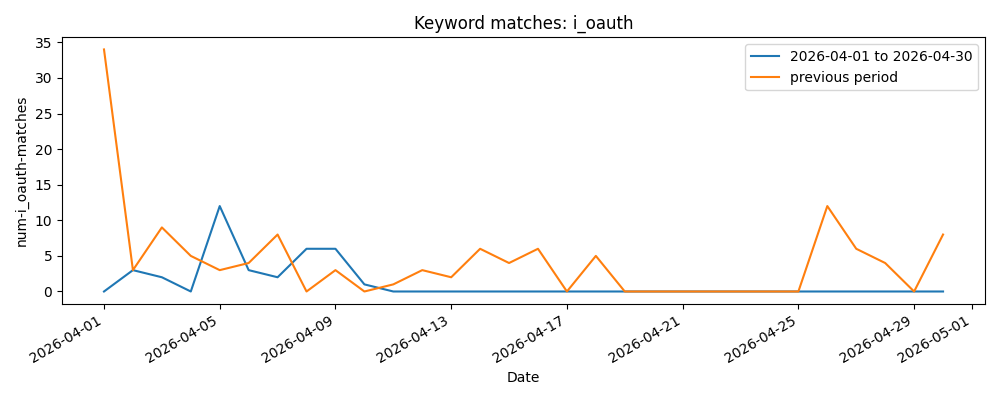

The data file committed next to this chart (first rows):
date, num-i_oauth-matches
2026-04-01, 0
2026-04-02, 3
2026-04-03, 2
2026-04-04, 0
2026-04-05, 12
2026-04-06, 3
2026-04-07, 2
2026-04-08, 6
2026-04-09, 6
2026-04-10, 1
2026-04-11, 0
2026-04-12, 0
2026-04-13, 0
2026-04-14, 0
2026-04-15, 0
2026-04-16, 0
2026-04-17, 0
2026-04-18, 0
2026-04-19, 0
2026-04-20, 0
2026-04-21, 0
2026-04-22, 0
2026-04-23, 0
2026-04-24, 0
2026-04-25, 0
2026-04-26, 0
2026-04-27, 0
2026-04-28, 0
2026-04-29, 0
2026-04-30, 0
